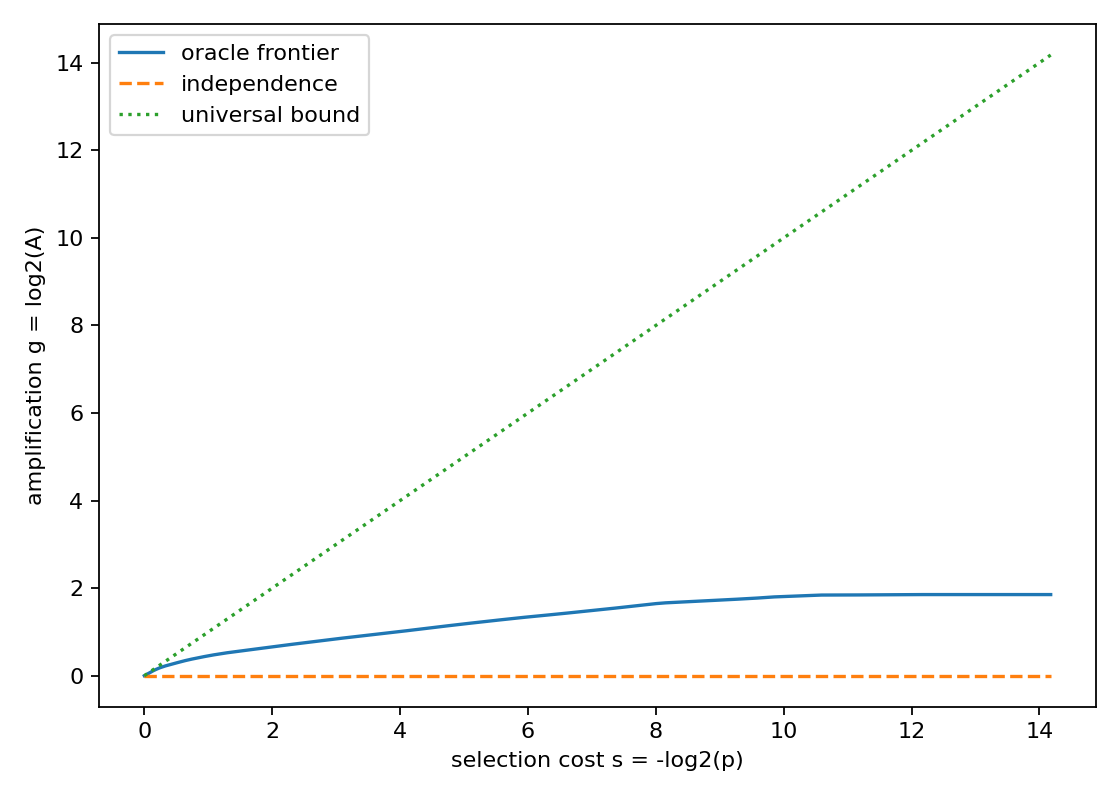

The data file committed next to this chart (first rows):
rank, feature_value, p_num, p_den, A_num, A_den, s_bits, g_bits
1, -30.-18, 1, 18496, 2784226, 770625, 14.17, 1.853
2, -30.18, 1, 9248, 2784226, 770625, 13.17, 1.853
3, 30.-18, 3, 18496, 2784226, 770625, 12.59, 1.853
4, 30.18, 1, 4624, 2784226, 770625, 12.17, 1.853
5, -14.-6, 5, 18496, 308652, 85625, 11.85, 1.85
6, -14.6, 3, 9248, 8320888, 2311875, 11.59, 1.848
7, -18.-22, 7, 18496, 19394212, 5394375, 11.37, 1.846
8, -18.22, 1, 2312, 922777, 256875, 11.17, 1.845
9, 14.-6, 9, 18496, 24899084, 6935625, 11.01, 1.844
10, 14.6, 5, 9248, 2765152, 770625, 10.85, 1.843
11, 18.-22, 11, 18496, 921332, 256875, 10.72, 1.843
12, 18.22, 3, 4624, 8289098, 2311875, 10.59, 1.842
13, 17.-27, 13, 18496, 11918938, 3339375, 10.47, 1.836
14, 17.27, 7, 9248, 19178618, 5394375, 10.37, 1.83
15, 57.-53, 15, 18496, 1638052, 462375, 10.27, 1.825
16, 57.53, 1, 1156, 10886341, 3082500, 10.17, 1.82
17, -57.-53, 1, 1088, 2710514, 770625, 10.09, 1.814
18, -57.53, 9, 9248, 24306056, 6935625, 10.01, 1.809
19, -17.-27, 19, 18496, 17046376, 4880625, 9.927, 1.804
20, -17.27, 5, 4624, 13416536, 3853125, 9.853, 1.8
21, -27.-39, 11, 9248, 9742768, 2825625, 9.715, 1.786
22, -27.39, 3, 2312, 7905884, 2311875, 9.59, 1.774
23, -31.-13, 13, 9248, 34018768, 10018125, 9.474, 1.764
24, -31.13, 7, 4624, 2312, 685, 9.368, 1.755
25, 27.-39, 15, 9248, 38809232, 11559375, 9.268, 1.747
26, 27.39, 1, 578, 2575279, 770625, 9.175, 1.741
27, 31.-13, 1, 544, 854896, 256875, 9.087, 1.735
28, 31.13, 9, 4624, 22997464, 6935625, 9.005, 1.729
29, 28.-37, 37, 18496, 754868, 228105, 8.965, 1.727
30, 28.37, 19, 9248, 48363572, 14641875, 8.927, 1.724
31, -15.-20, 5, 2312, 12671783, 3853125, 8.853, 1.718
32, -15.20, 21, 9248, 7572956, 2311875, 8.783, 1.712
33, -16.-9, 11, 4624, 27667126, 8476875, 8.715, 1.707
34, -16.9, 23, 9248, 57657812, 17724375, 8.651, 1.702
35, 15.-20, 3, 1156, 14995343, 4623750, 8.59, 1.697
36, 15.20, 25, 9248, 62304932, 19265625, 8.531, 1.693
37, 16.-9, 13, 4624, 32314246, 10018125, 8.474, 1.69
38, 16.9, 27, 9248, 66952052, 20806875, 8.42, 1.686
39, -32.-8, 55, 18496, 136190672, 42384375, 8.394, 1.684
40, -32.8, 7, 2312, 384659, 119875, 8.368, 1.682
41, 32.-8, 57, 18496, 140763808, 43925625, 8.342, 1.68
42, 32.8, 29, 9248, 71525188, 22348125, 8.317, 1.678
43, 61.-56, 59, 18496, 145321916, 45466875, 8.292, 1.676
44, 61.56, 15, 4624, 36898364, 11559375, 8.268, 1.674
45, -61.-56, 61, 18496, 19652, 6165, 8.244, 1.673
46, -61.56, 31, 9248, 25349924, 7963125, 8.221, 1.671
47, 68.-64, 63, 18496, 1143284, 359625, 8.198, 1.669
48, 68.64, 1, 289, 815558, 256875, 8.175, 1.667
49, -16.-23, 65, 18496, 158783536, 50090625, 8.153, 1.664
50, -16.23, 33, 9248, 80489968, 25430625, 8.131, 1.662
51, 16.-23, 67, 18496, 18128392, 5736875, 8.109, 1.66
52, 16.23, 1, 272, 486268, 154125, 8.087, 1.658
53, -28.-37, 69, 18496, 11165804, 3544875, 8.066, 1.655
54, -28.37, 35, 9248, 678572, 215775, 8.046, 1.653
55, -16.-28, 71, 18496, 171720332, 54714375, 8.025, 1.65
56, -16.28, 9, 2312, 21724708, 6935625, 8.005, 1.647
57, -58.-68, 73, 18496, 175811416, 56255625, 7.985, 1.644
58, -58.68, 37, 9248, 9879176, 3168125, 7.965, 1.641
59, -9.-30, 75, 18496, 59942068, 19265625, 7.946, 1.638
60, -9.30, 19, 4624, 3030454, 976125, 7.927, 1.634
... 2,837 more rows
